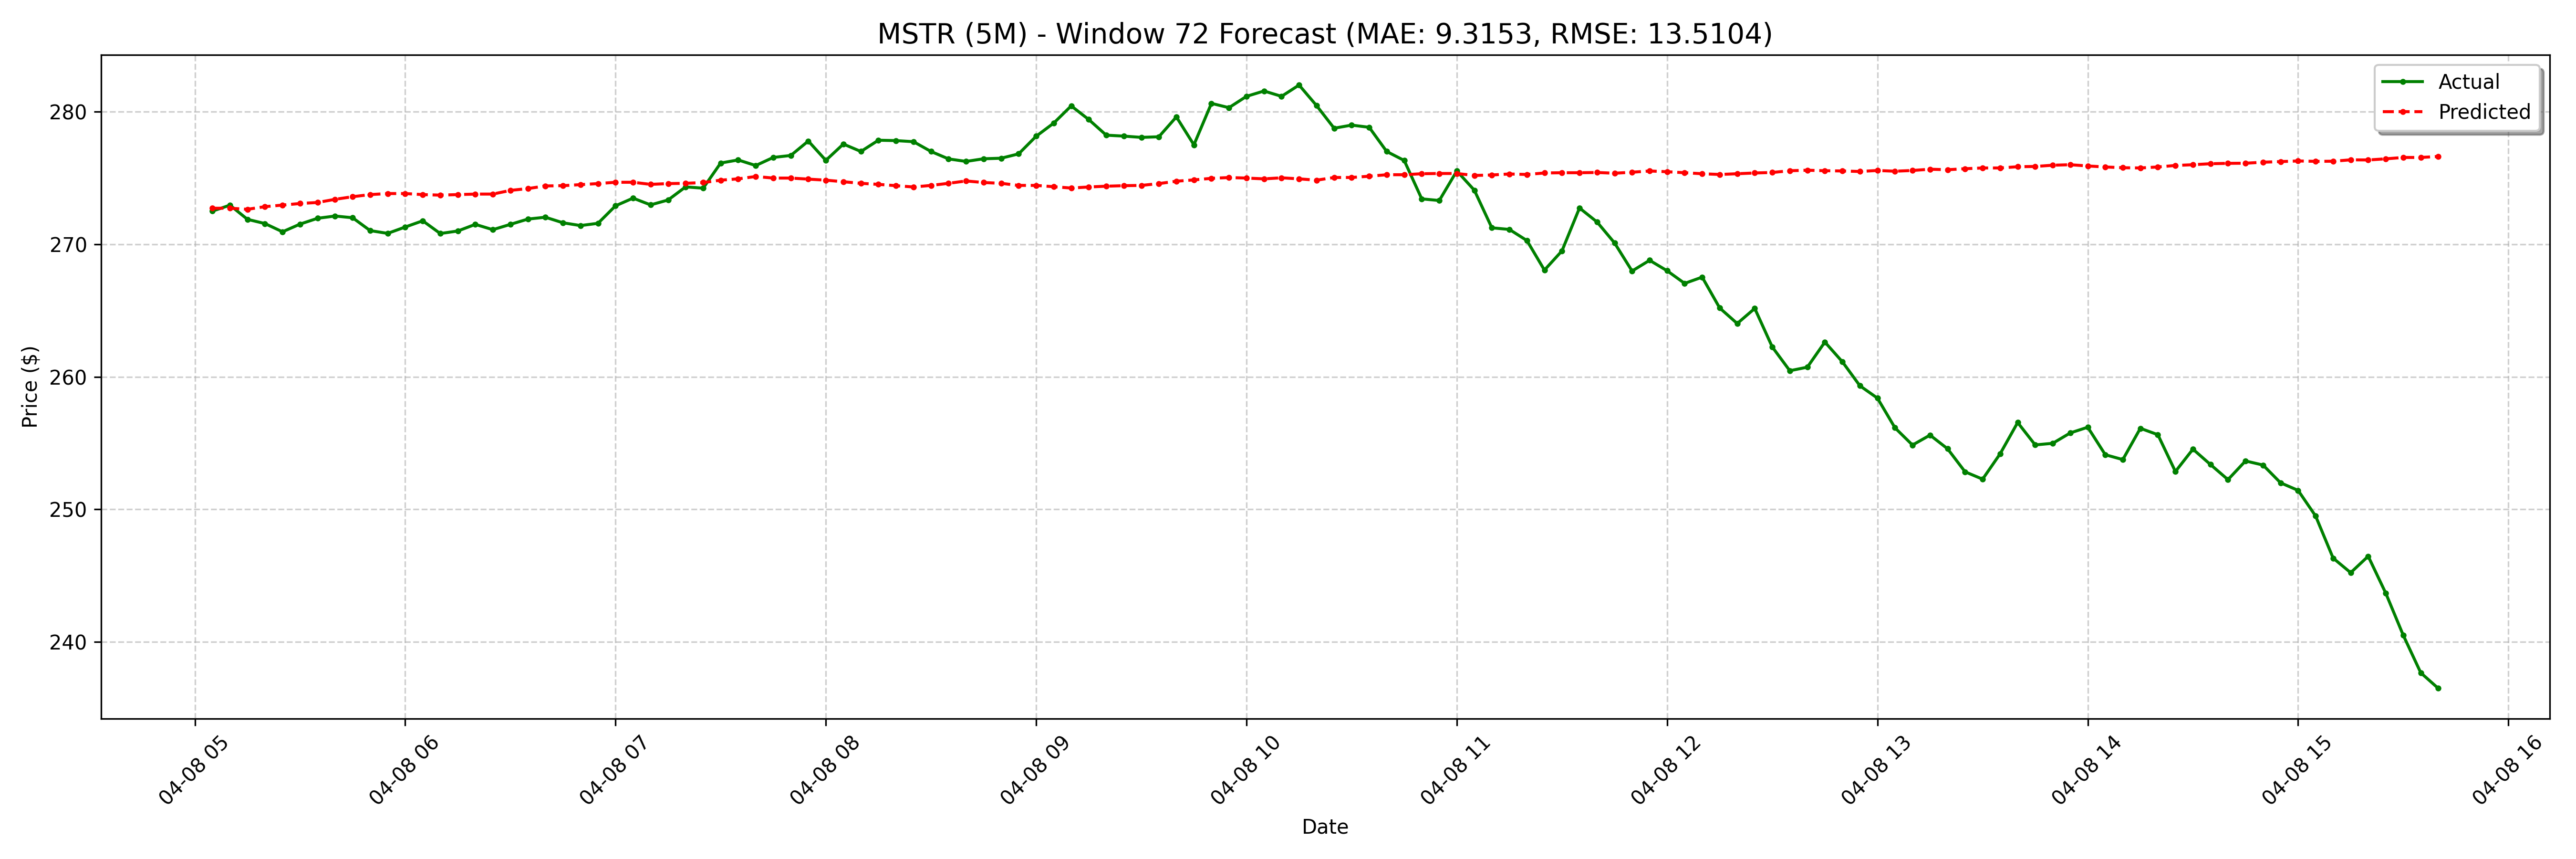

Source data for this figure (header and first rows):
date, actual, forecast
2025-04-08 05:05:00-04:00, 272.5, 272.7
2025-04-08 05:10:00-04:00, 272.9, 272.7
2025-04-08 05:15:00-04:00, 271.9, 272.6
2025-04-08 05:20:00-04:00, 271.6, 272.8
2025-04-08 05:25:00-04:00, 270.9, 273
2025-04-08 05:30:00-04:00, 271.5, 273.1
2025-04-08 05:35:00-04:00, 272, 273.2
2025-04-08 05:40:00-04:00, 272.1, 273.4
2025-04-08 05:45:00-04:00, 272.0, 273.6
2025-04-08 05:50:00-04:00, 271, 273.7
2025-04-08 05:55:00-04:00, 270.8, 273.8
2025-04-08 06:00:00-04:00, 271.3, 273.8
2025-04-08 06:05:00-04:00, 271.8, 273.7
2025-04-08 06:10:00-04:00, 270.8, 273.7
2025-04-08 06:15:00-04:00, 271.0, 273.7
2025-04-08 06:20:00-04:00, 271.5, 273.8
2025-04-08 06:25:00-04:00, 271.1, 273.8
2025-04-08 06:30:00-04:00, 271.5, 274.1
2025-04-08 06:35:00-04:00, 271.9, 274.2
2025-04-08 06:40:00-04:00, 272, 274.4
2025-04-08 06:45:00-04:00, 271.6, 274.4
2025-04-08 06:50:00-04:00, 271.4, 274.5
2025-04-08 06:55:00-04:00, 271.6, 274.6
2025-04-08 07:00:00-04:00, 272.9, 274.7
2025-04-08 07:05:00-04:00, 273.5, 274.7
2025-04-08 07:10:00-04:00, 273, 274.5
2025-04-08 07:15:00-04:00, 273.3, 274.6
2025-04-08 07:20:00-04:00, 274.3, 274.6
2025-04-08 07:25:00-04:00, 274.2, 274.7
2025-04-08 07:30:00-04:00, 276.1, 274.8
2025-04-08 07:35:00-04:00, 276.4, 274.9
2025-04-08 07:40:00-04:00, 275.9, 275.1
2025-04-08 07:45:00-04:00, 276.6, 275
2025-04-08 07:50:00-04:00, 276.7, 275
2025-04-08 07:55:00-04:00, 277.8, 274.9
2025-04-08 08:00:00-04:00, 276.3, 274.8
2025-04-08 08:05:00-04:00, 277.6, 274.7
2025-04-08 08:10:00-04:00, 277, 274.6
2025-04-08 08:15:00-04:00, 277.9, 274.5
2025-04-08 08:20:00-04:00, 277.8, 274.4
2025-04-08 08:25:00-04:00, 277.7, 274.3
2025-04-08 08:30:00-04:00, 277.0, 274.4
2025-04-08 08:35:00-04:00, 276.4, 274.6
2025-04-08 08:40:00-04:00, 276.2, 274.8
2025-04-08 08:45:00-04:00, 276.4, 274.7
2025-04-08 08:50:00-04:00, 276.5, 274.6
2025-04-08 08:55:00-04:00, 276.8, 274.4
2025-04-08 09:00:00-04:00, 278.1, 274.4
2025-04-08 09:05:00-04:00, 279.1, 274.3
2025-04-08 09:10:00-04:00, 280.4, 274.2
2025-04-08 09:15:00-04:00, 279.4, 274.3
2025-04-08 09:20:00-04:00, 278.2, 274.4
2025-04-08 09:25:00-04:00, 278.2, 274.4
2025-04-08 09:30:00-04:00, 278.1, 274.4
2025-04-08 09:35:00-04:00, 278.1, 274.6
2025-04-08 09:40:00-04:00, 279.6, 274.8
2025-04-08 09:45:00-04:00, 277.5, 274.9
2025-04-08 09:50:00-04:00, 280.6, 275
2025-04-08 09:55:00-04:00, 280.3, 275
2025-04-08 10:00:00-04:00, 281.2, 275
... 68 more rows
